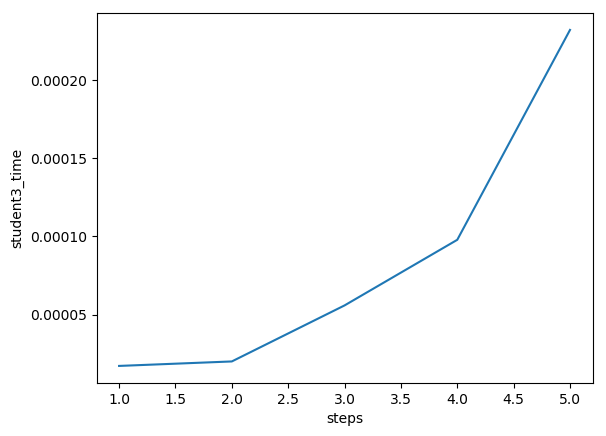

The data file committed next to this chart (first rows):
steps, student3_time
1, 1.71661376953125e-05
2, 2.002716064453125e-05
3, 5.584292941623264e-05
4, 9.779930114746093e-05
5, 0.000232
